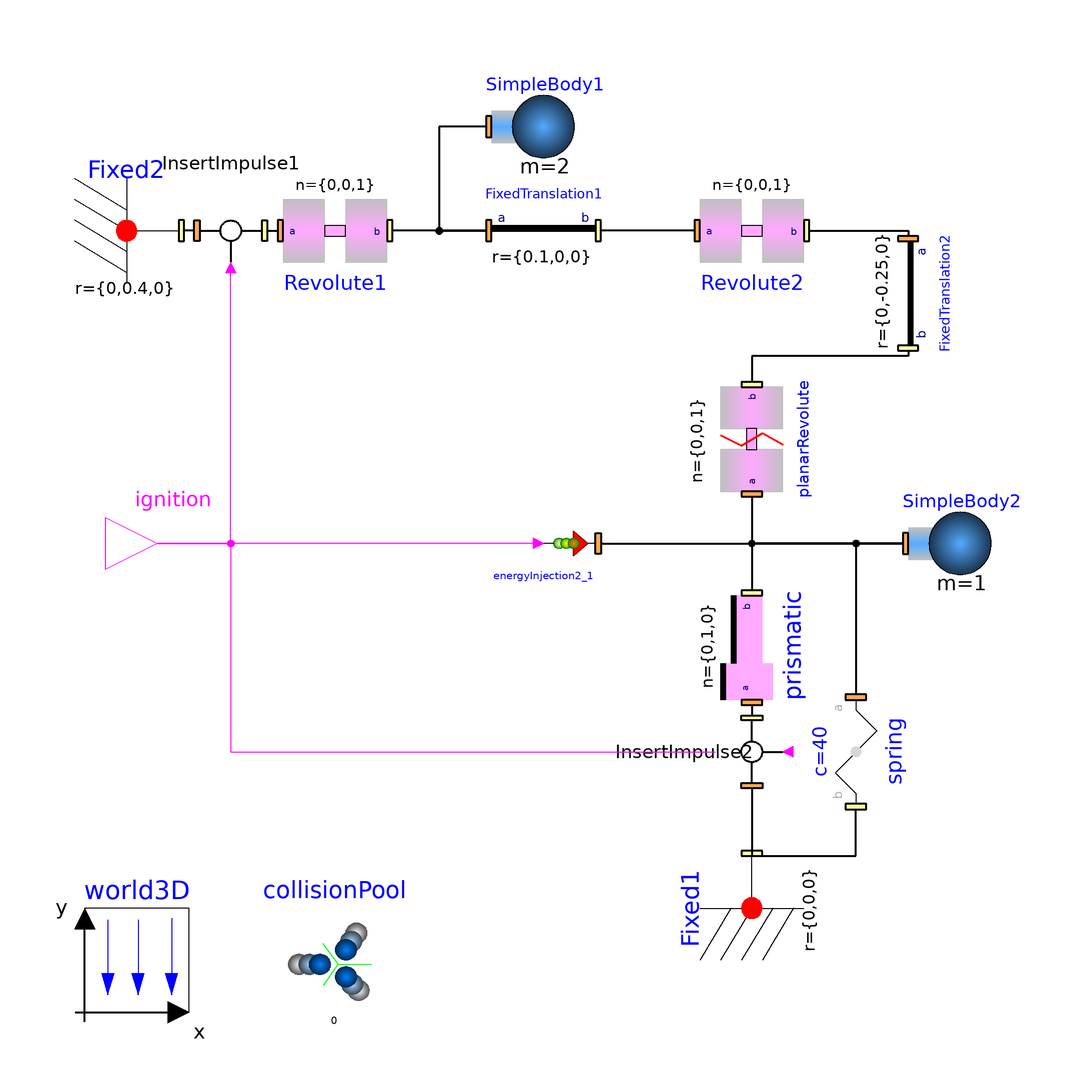

The Modelica model whose source follows is shown above as a component diagram (icons at their Placement, wires along their Line points).

model PistonEngine "pendulum bouncing on the floor"
                  extends Modelica.Icons.Example;
        annotation (Diagram, experiment(StopTime=10, NumberOfIntervals=2500),
      preferedView="info",  Documentation(info="<html>
This example presents a the model of a single piston engine. <br>
The powering explosions are modelled as force impulses.
<p>
This example demonstrates a planar loop and the usage
of the EnergyInjection element.
<br>This element contains a non-linear (quadratic)
equation that leads to a large non-linear system.<br>
The system can rapidly be solved through Newton-iteration.
</p>
<p>
<img src=\"../Images/PistonEngine.png\">
</p>
</html>"));
        Parts.SimpleBody SimpleBody1(sphereDiameter=0.1,
          m=2,
          I_11=0.3,
          I_22=0.3,
          I_33=0.3)                  annotation (extent=[-20,60; 0,80]);
        Interfaces.InsertImpulse InsertImpulse1
          annotation (extent=[-80,60; -60,40]);
        Parts.Fixed Fixed2(r={0,0.4,0})
                           annotation (extent=[-100,40; -80,60], rotation=0);
        Joints.Revolute Revolute1(enforceStates=true,
          initType=Modelica.Mechanics.MultiBody.Types.Init.PositionVelocity,
          w_start=300)
          annotation (extent=[-60,40; -40,60]);
        Parts.FixedTranslation FixedTranslation1(r={0.1,0,0}, width=0.04)
          annotation (extent=[-20,40; 0,60]);
        Parts.Fixed Fixed1 annotation (extent=[20,-90; 40,-70], rotation=90);
        Interfaces.InsertImpulse InsertImpulse2
          annotation (extent=[20,-40; 40,-60],
                                             rotation=90);
        inner CollisionPool collisionPool
          annotation (extent=[-60,-100; -40,-80]);
        Joints.Revolute Revolute2(enforceStates=false, reinitByImpulse=false)
          annotation (extent=[20,40; 40,60], rotation=0);
        Joints.CutJoints.PlanarRevolute planarRevolute
          annotation (extent=[20,0; 40,20], rotation=90);
        Joints.Prismatic prismatic(
          n={0,1,0},
          enforceStates=false,
          reinitByImpulse=false)
          annotation (extent=[20,-40; 40,-20], rotation=90);
        Parts.SimpleBody SimpleBody2(sphereDiameter=0.1,
          m=1,
          I_11=0.03,
          I_22=0.03,
          I_33=0.03)                 annotation (extent=[60,-20; 80,0]);
        Parts.FixedTranslation FixedTranslation2(r={0,-0.25,0}, width=0.025)
          annotation (extent=[50,28; 70,48], rotation=270);
        inner Mechanics3D.World3D world3D(g=0,
          animateGravity=false,
          axisShowLabels=false,
          axisLength=0.2,
          axisDiameter=0.01)
          annotation (extent=[-98,-100; -78,-80]);
        Forces.Spring spring(s0=0.18, c=40,
          animation=false)
          annotation (extent=[40,-60; 60,-40], rotation=270);
        Contacts.EnergyInjection energyInjection2_1(n={0,1,0}, E=2)
          annotation (extent=[-20,0; 0,-20],  rotation=180);

      protected
        Modelica.Blocks.Interfaces.BooleanOutput ignition
          annotation (extent=[-94,-20; -74,0]);

      initial equation
        ignition = false;

      equation

      algorithm
        when ignition then
          ignition := false;
        end when;

        when prismatic.s > 0.07 then
          ignition :=true;
        end when;

      equation

        connect(FixedTranslation1.frame_a, Revolute1.frame_b) annotation (
            points=[-21,50; -39,50], style(
            color=0,
            rgbcolor={0,0,0},
            thickness=2,
            fillColor=7,
            rgbfillColor={255,255,255},
            fillPattern=1));
        connect(InsertImpulse2.frame_b, Fixed1.frame_b) annotation (points=[30,-57;
              30,-69],      style(
            color=0,
            rgbcolor={0,0,0},
            thickness=2));
        connect(SimpleBody1.frame_a, FixedTranslation1.frame_a) annotation (
            points=[-21,70; -30,70; -30,50; -21,50], style(
            color=0,
            rgbcolor={0,0,0},
            thickness=2));
        connect(prismatic.frame_a, InsertImpulse2.frame_a) annotation (points=[
              30,-41; 30,-43], style(
            color=0,
            rgbcolor={0,0,0},
            thickness=2));
        connect(InsertImpulse1.frame_a, Fixed2.frame_b) annotation (points=[-77,
              50; -79,50], style(
            color=0,
            rgbcolor={0,0,0},
            thickness=2));
        connect(InsertImpulse1.frame_b, Revolute1.frame_a) annotation (points=[
              -63,50; -61,50], style(
            color=0,
            rgbcolor={0,0,0},
            thickness=2));
        connect(SimpleBody2.frame_a, prismatic.frame_b) annotation (points=[59,-10;
              30,-10; 30,-19],      style(
            color=0,
            rgbcolor={0,0,0},
            thickness=2));
        connect(planarRevolute.frame_a, prismatic.frame_b) annotation (points=[
              30,-1; 30,-19], style(
            color=0,
            rgbcolor={0,0,0},
            thickness=2));
        connect(Revolute2.frame_a, FixedTranslation1.frame_b) annotation (
            points=[19,50; 1,50], style(
            color=0,
            rgbcolor={0,0,0},
            thickness=2));
        connect(Revolute2.frame_b, FixedTranslation2.frame_a) annotation (
            points=[41,50; 60,50; 60,49],            style(
            color=0,
            rgbcolor={0,0,0},
            thickness=2));
        connect(FixedTranslation2.frame_b, planarRevolute.frame_b) annotation (
            points=[60,27; 60,26; 30,26; 30,21],        style(
            color=0,
            rgbcolor={0,0,0},
            thickness=2));
        connect(energyInjection2_1.frame_a, SimpleBody2.frame_a) annotation (
            points=[1,-10; 30,-10; 30,-10; 59,-10],  style(
            color=0,
            rgbcolor={0,0,0},
            thickness=2));
        connect(ignition, InsertImpulse1.u) annotation (points=[-84,-10; -70,
              -10; -70,43],
            style(color=5, rgbcolor={255,0,255}));
        connect(ignition, InsertImpulse2.u) annotation (points=[-84,-10; -70,
              -10; -70,-50; 23,-50],
                                style(color=5, rgbcolor={255,0,255}));

        connect(SimpleBody2.frame_a, spring.frame_a) annotation (points=[59,-10;
              50,-10; 50,-39], style(
            color=0,
            rgbcolor={0,0,0},
            thickness=2));
        connect(energyInjection2_1.u, ignition) annotation (points=[-11,-10;
              -84,-10], style(color=5, rgbcolor={255,0,255}));
        connect(Fixed1.frame_b, spring.frame_b) annotation (points=[30,-69; 30,
              -70; 50,-70; 50,-61], style(
            color=0,
            rgbcolor={0,0,0},
            thickness=2,
            gradient=3,
            fillColor=51,
            rgbfillColor={255,255,170}));
      end PistonEngine;